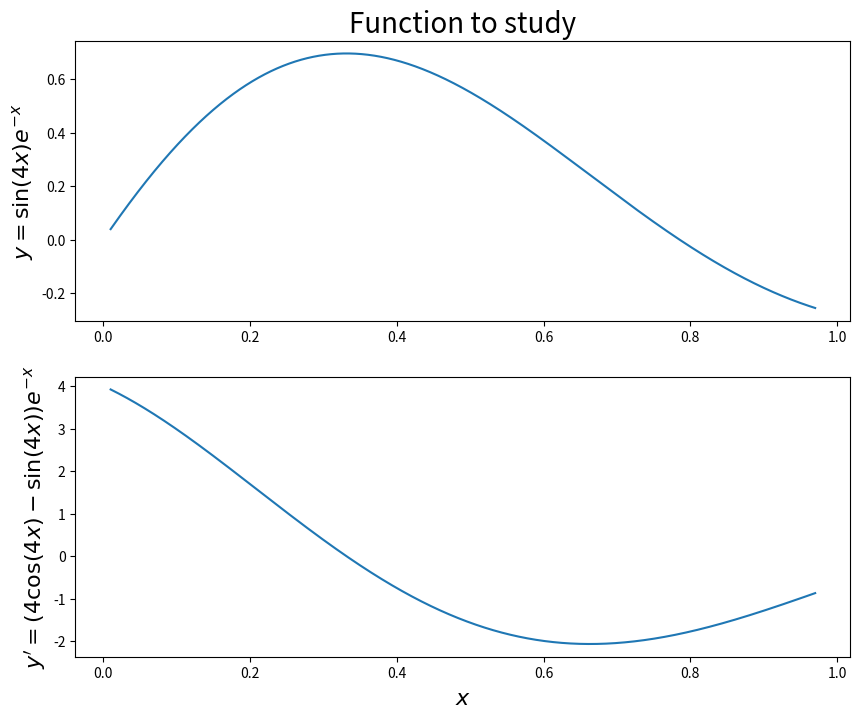

Recreate this plot in Python. (Note: this script raises an exception after producing the figure.)
import numpy as np
import matplotlib.pyplot as plt

class NumericalDerivative:
    """
    Functor for computing the derivative from function values
    ----------------------------------------------------------
    Derivative can be computed using a forward, backward or
    central difference scheme.

    Notation:
        x_i             # i^th value of x
        y_i  = f(x_i)   # function value of y=f(x) at x=x_i
        y'_i = f'(x_i)  # derivative of f(x) at x=x_i

    Forward Difference:
        y'_i = ( y_(i+1) - y_(i-1) ) / ( x_(i+1) - x_i )
    
    Backward Difference:
        y'_i = ( y_i - y(i-1) ) / ( x_i - x_(i-1) )
    
    Central Difference:
        y'_i = ( y_(i+1) - y_(i-1) ) / ( x_(i+1) - x_(i-1) )
    
    In the forward difference scheme, the derivative is computed
    at all x values except the final x value.
    In the backward difference scheme, the derivative is computed
    at all x values except the first x value.
    In the central difference scheme, the derivative is computed
    at all x values except both the final and first x values.
    """
    def __init__(self, difference="forward"):
        """
        Setup differentiation functor

        input:
            difference (str) : "forward", "backward" or "central"
        """
        # check input
        difference = str(difference).lower()
        if difference not in ["forward", "backward", "central"]:
            print(f"Error: difference type '{difference}' is not available, using 'forward'")
            difference = "forward"
        
        # setup differentiation function
        self.difference = difference
    
    # numerical differentiation schemes
    def forward_difference(self, x, y):
        return x[:-1], (y[1:] - y[:-1]) / (x[1:] - x[:-1])
    
    def backward_difference(self, x, y):
        return x[1:], (y[:-1] - y[1:]) / (x[:-1] - x[1:])
    
    def central_difference(self, x, y):
        return x[1:-1], (y[2:] - y[:-2]) / (x[2:] - x[:-2])
    
    def __call__(self, x, y):
        """
        Compute the numerical derivative of y=f(x) at x.

        input:
            y (array)       : function values of y=f(x)
            x (array/float) : x values corresponding to y
        
        if x is a float, then it is taken as dx.
        
        output:
            f' (array) : function values of f'(x) (derivative)
        """
        # setup constant x difference
        if isinstance(x,(float,int)):
            x = (x * np.linspace(0,1,y.size)).astype(np.float_)
        
        # compute and return derivative
        if self.difference == "forward":
            return self.forward_difference(x,y)
        if self.difference == "backward":
            return self.backward_difference(x,y)
        if self.difference == "central":
            return self.central_difference(x,y)
    

if __name__ == '__main__':
    """
    Example of how to compute the derivative of a function using function values

    Here we use 2 different differentiation schemes: forward and central.

    The relative error plot (2nd plot) shows that the central scheme provides
    a better approximation of the real derivative.

    The derivative is computed for many x-values, so the error plot provides
    errorbars as a representation of the typical variation in the error.
    """
    # generate x and function values
    def generate_values(f, x0, x1, N):
        x = np.linspace(x0, x1, N)
        return x, f(x)

    # setup differentiation functor
    D = NumericalDerivative()
    schemes = ["forward", "central"]

    # some constants
    x0 = 0.01
    x1 = 0.97
    maxpow = 1
    minpow = 5
    Npows = 8

    # setup some arrays
    x_real = np.linspace(x0,x1,int(1e5))
    DX = np.logspace(-maxpow, -minpow, Npows)

    # function to consider
    f = lambda x: np.sin(4*x)*np.exp(-x)
    g = lambda x: (4*np.cos(4*x)-np.sin(4*x))*np.exp(-x)

    # plot function and its derivative
    fig, axs = plt.subplots(nrows=2, ncols=1, figsize=(10,8))
    axs[0].plot(x_real, f(x_real))
    axs[1].plot(x_real, g(x_real))
    axs[0].set_title("Function to study", fontsize=20)
    axs[1].set_xlabel(r"$x$", fontsize=16)
    axs[0].set_ylabel(r"$y=\sin(4x)e^{-x}$", fontsize=16)
    axs[1].set_ylabel(r"$y'=(4\cos(4x)-\sin(4x))e^{-x}$", fontsize=16)
    plt.show()

    # setup error arrays
    error_mean = np.zeros((Npows,2))
    error_std = np.zeros((Npows,2))

    # loop over dx = 0.1, 0.01, ...
    for i,dx in enumerate(DX):

        # setup data
        N = 1 + np.floor((x1-x0)/dx)
        x, y = generate_values(f, x0, x1, N)

        # loop over differentiation schemes
        for j, scheme in enumerate(["forward", "central"]):

            # compute derivative
            D.difference = scheme
            x_d, y_d = D(x,y)

            # evaluate total error
            y_d_real = g(x_d)
            error = np.abs((y_d - y_d_real) / y_d_real)
            error_mean[i,j] = error.mean()
            error_std[i,j] = error.std()

    # plot change in error
    plt.figure(figsize=(10,8))
    for i, scheme in enumerate(["forward", "central"]):
        plt.errorbar(x=DX, y=error_mean[:,i], yerr=error_std[:,i], label=scheme, capsize=7, fmt="o")
    plt.legend()
    plt.xscale("log")
    plt.yscale("log")
    plt.title("Relative Error of Derivative", fontsize=20)
    plt.xlabel(r"$\Delta\,x$", fontsize=16)
    plt.ylabel(r"$\epsilon$", fontsize=16)
    xmin, xmax = plt.xlim()
    plt.xlim(xmax, xmin)
    plt.show()    
    